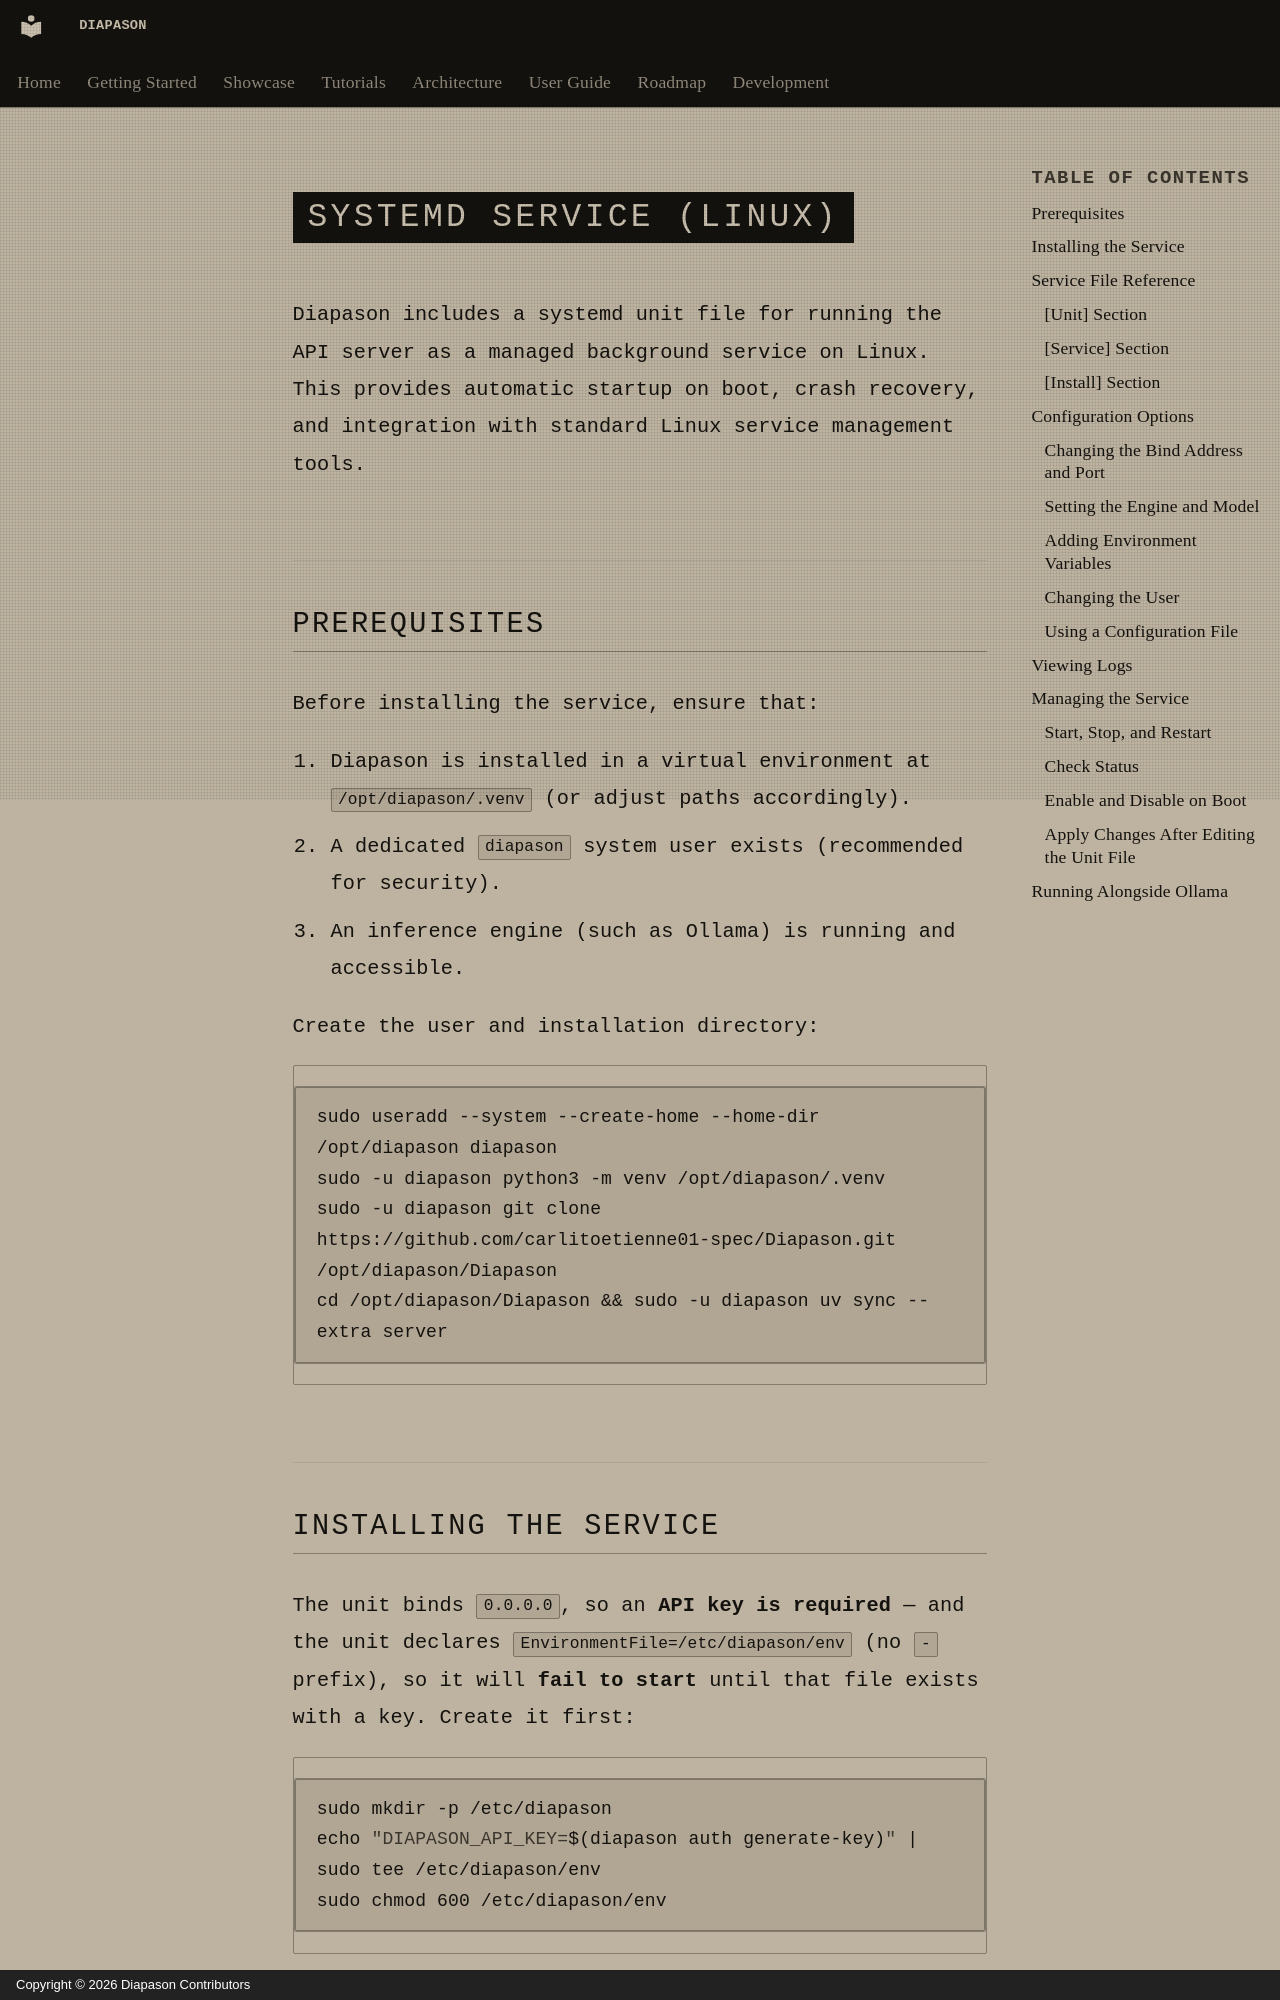

repository: carlitoetienne01-spec/Diapason · page: deployment/systemd.en/index.html · generator: mkdocs · copyright: Copyright © 2026 Diapason Contributors

# systemd Service (Linux)

Diapason includes a systemd unit file for running the API server as a managed background service on Linux. This provides automatic startup on boot, crash recovery, and integration with standard Linux service management tools.

## Prerequisites

Before installing the service, ensure that:

1. Diapason is installed in a virtual environment at `/opt/diapason/.venv` (or adjust paths accordingly).
2. A dedicated `diapason` system user exists (recommended for security).
3. An inference engine (such as Ollama) is running and accessible.

Create the user and installation directory:

```bash
sudo useradd --system --create-home --home-dir /opt/diapason diapason
sudo -u diapason python3 -m venv /opt/diapason/.venv
sudo -u diapason git clone https://github.com/carlitoetienne01-spec/Diapason.git /opt/diapason/Diapason
cd /opt/diapason/Diapason && sudo -u diapason uv sync --extra server
```
